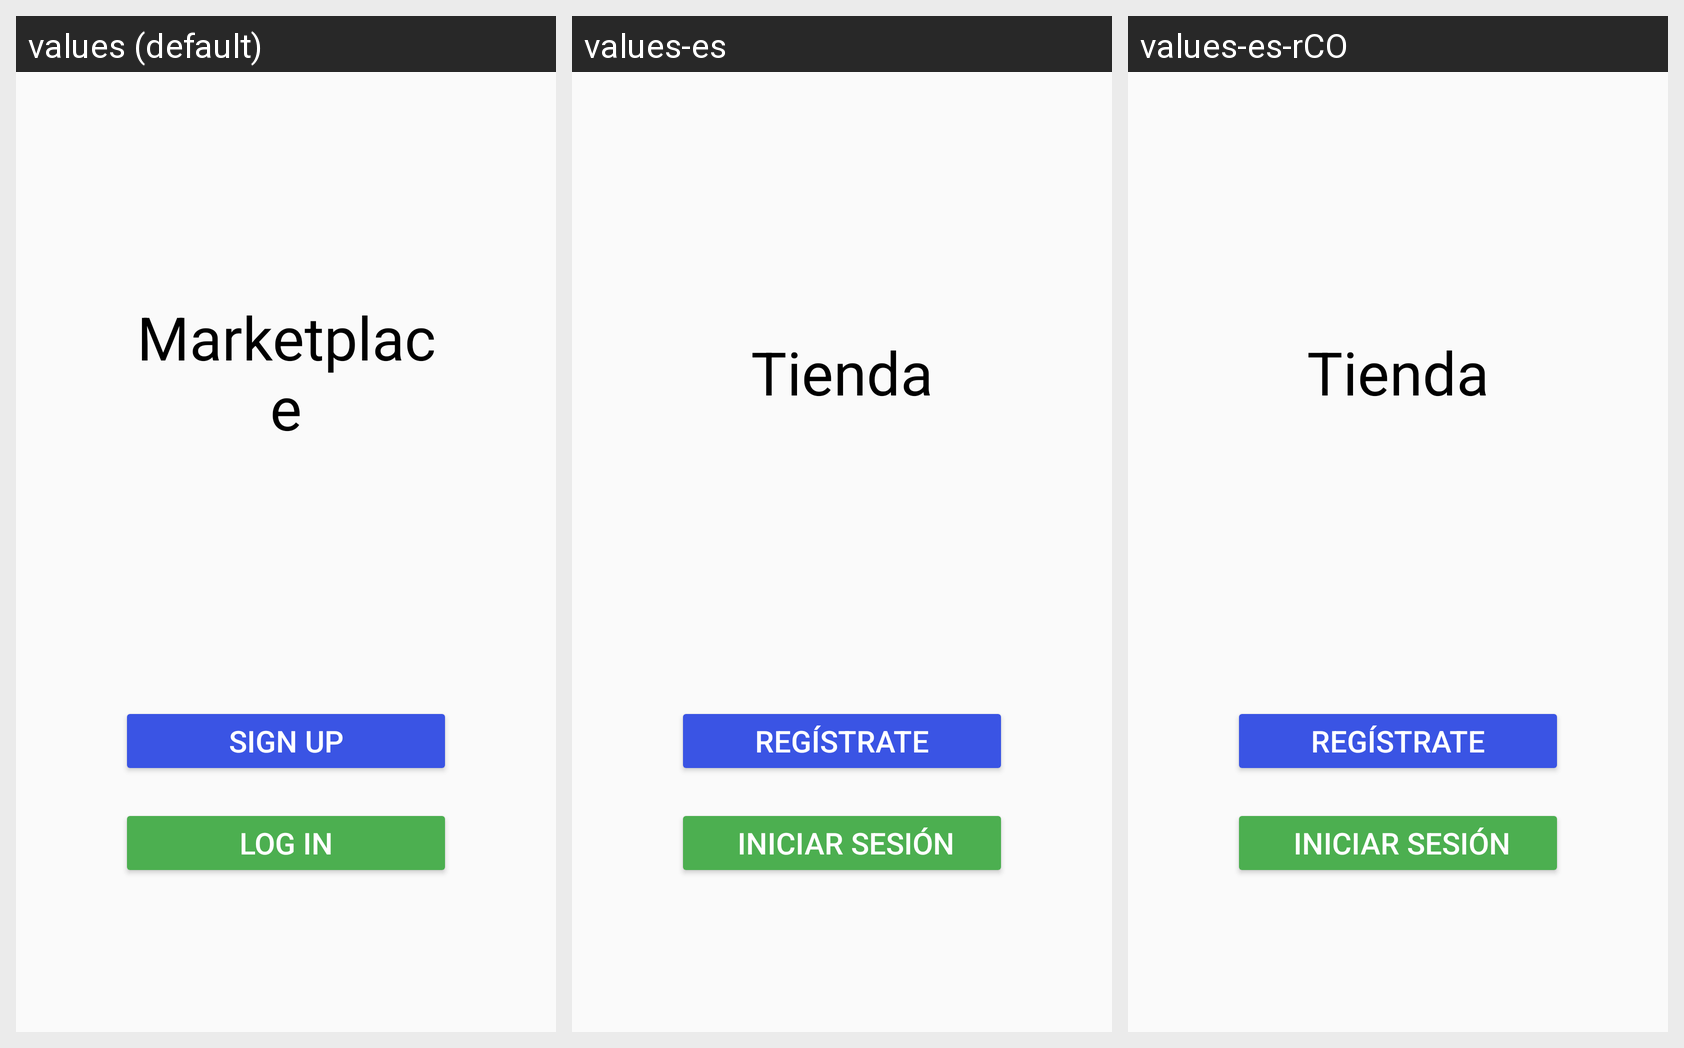

For this localized Android screen grid, give each drawn string resource with its value in every locale shown.
Android screen res/layout/activity_main.xml rendered under 3 locales, left to right: values (default), values-es, values-es-rCO. Device: Nexus 5 (rendered at 1080×1920; each locale shown at half size, 540×960, under a caption strip naming it); theme Theme.AppCompat.DayNight.NoActionBar.
Strings drawn on this screen, with the default value and each locale's value (text and hints the layout hard-codes appear in the picture but are not listed):

app_name
  values: Marketplace
  values-es: Tienda
  values-es-rCO: Tienda

sign_up
  values: Sign up
  values-es: Regístrate
  values-es-rCO: Regístrate

log_in
  values: Log in
  values-es:  Iniciar sesión
  values-es-rCO:  Iniciar sesión
